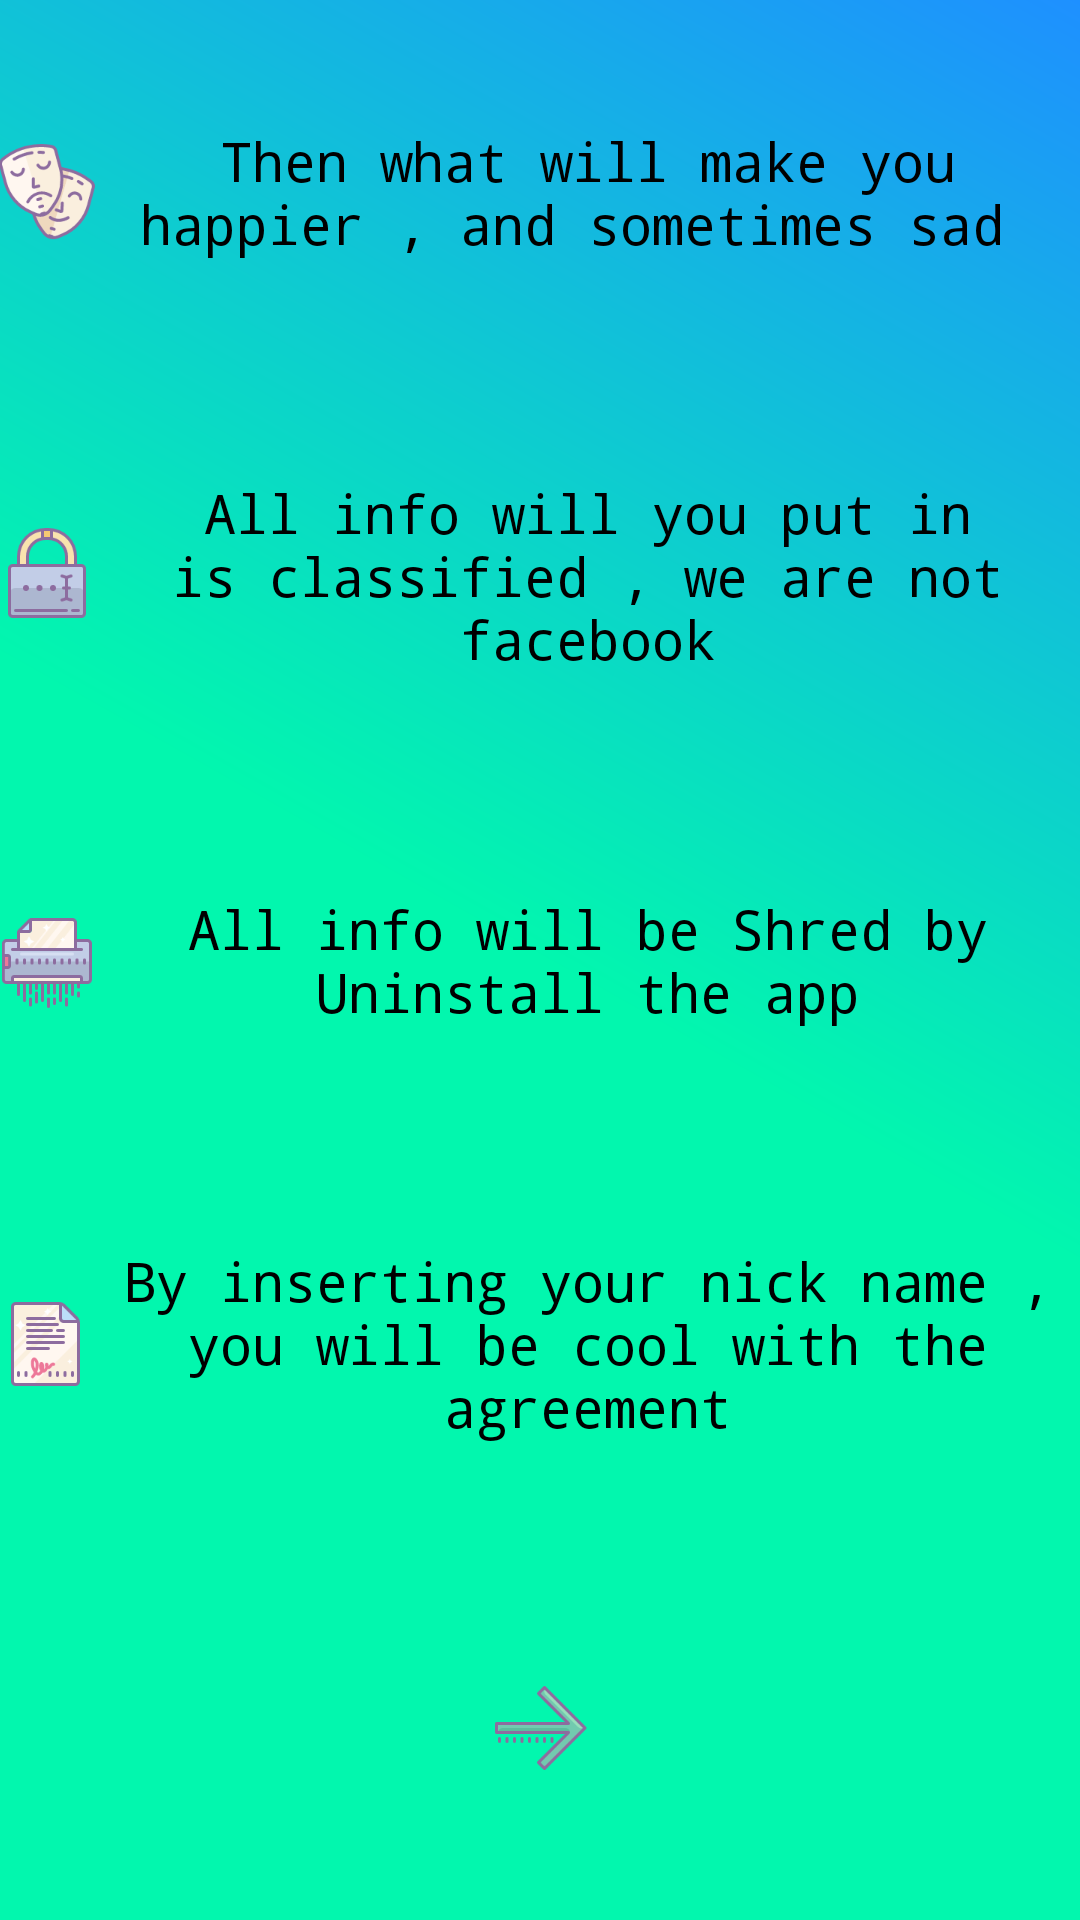

Produce the Android XML layout that renders to this screen, including the resource entries it uses.
<!-- AndroidManifest.xml: application theme AppTheme -->
<!-- res/layout/second_welcome.xml -->
<LinearLayout xmlns:android="http://schemas.android.com/apk/res/android"
    xmlns:tools="http://schemas.android.com/tools"
    android:layout_width="match_parent"
    android:layout_height="match_parent"
    android:paddingBottom="@dimen/activity_vertical_margin"
    android:paddingLeft="@dimen/activity_horizontal_margin"
    android:paddingRight="@dimen/activity_horizontal_margin"
    android:paddingTop="@dimen/activity_vertical_margin"
    android:background="@drawable/first_background"
    android:orientation="vertical"
    android:gravity="center|start|top"
    android:weightSum="5"
    android:id="@+id/firstLayWelcome"
    tools:context="evolves.thenwhat.WelcomeActivity$SecondWelcome">

    <LinearLayout
        android:layout_width="match_parent"
        android:layout_height="0dp"
        android:layout_weight="1">
        <TextView
            android:layout_width="match_parent"
            android:layout_height="match_parent"
            android:text="Then what will make you happier , and sometimes sad "
            android:drawableLeft="@mipmap/happy"
            android:gravity="center"/>
    </LinearLayout>

    <LinearLayout
        android:layout_width="match_parent"
        android:layout_height="0dp"
        android:layout_weight="1">
        <TextView
            android:layout_width="match_parent"
            android:layout_height="match_parent"
            android:text="All info will you put in is classified , we are not facebook"
            android:drawableLeft="@mipmap/classefied"
            android:gravity="center"/>
    </LinearLayout>

    <LinearLayout
        android:layout_width="match_parent"
        android:layout_height="0dp"
        android:layout_weight="1">
        <TextView
            android:layout_width="match_parent"
            android:layout_height="match_parent"
            android:text="All info will be Shred by Uninstall the app"
            android:drawableLeft="@mipmap/shredder"
            android:gravity="center"/>
    </LinearLayout>

    <LinearLayout
        android:layout_width="match_parent"
        android:layout_height="0dp"
        android:layout_weight="1">
        <TextView
            android:layout_width="match_parent"
            android:layout_height="match_parent"
            android:text="By inserting your nick name , you will be cool with the agreement"
            android:drawableLeft="@mipmap/agree"
            android:gravity="center"/>
    </LinearLayout>

    <LinearLayout
        android:layout_width="match_parent"
        android:layout_height="0dp"
        android:layout_weight="1"
        android:gravity="center">
        <ImageView
            android:layout_width="wrap_content"
            android:layout_height="wrap_content"
            android:src="@mipmap/next"
            android:gravity="center"/>
    </LinearLayout>

</LinearLayout>
<!-- resources referenced by this layout -->
<resources>
  <!-- drawable first_background (drawable) -->
  <?xml version="1.0" encoding="utf-8"?>
  <shape xmlns:android="http://schemas.android.com/apk/res/android">
  
      <gradient android:angle="45"
          android:startColor="@color/iconColor"
          android:endColor="@color/DodgerBlue"
          android:centerColor="@color/iconColor" />
  
  </shape>
  <!-- mipmap agree: png bitmap (mipmap-xxxhdpi, 3848 bytes) -->
  <!-- mipmap classefied: png bitmap (mipmap-xxxhdpi, 3531 bytes) -->
  <!-- mipmap happy: png bitmap (mipmap-xxxhdpi, 7711 bytes) -->
  <!-- mipmap next: png bitmap (mipmap-xxxhdpi, 2204 bytes) -->
  <!-- mipmap shredder: png bitmap (mipmap-xxxhdpi, 3378 bytes) -->
  <style name="AppTheme" parent="Theme.AppCompat.Light.NoActionBar">
          
          <item name="colorPrimary">@color/DodgerBlue</item>
          <item name="colorPrimaryDark">@color/iconColor</item>
          <item name="colorAccent">@color/Crimson</item>
          <item name="android:textSize">18sp</item>
          <item name="android:textColor">@color/black</item>
          <item name="android:typeface">monospace</item>
  
      </style>
  <color name="iconColor">#02f7ae</color>
  <color name="DodgerBlue">#1E90FF</color>
  <color name="Crimson">#DC143C</color>
  <color name="black">#000000</color>
</resources>
